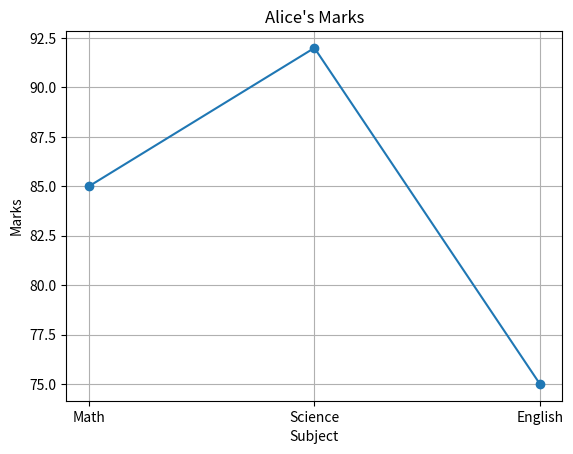

Reproduce this figure in Python.
# Plot a line chart of marks for 'Alice' across all subjects.

import pandas as pd
import matplotlib.pyplot as plt

data = {
    'Name' : ['Alice','Sagar','Pooja'],
    'Math' : [85,90,78],
    'Science' : [92,88,82],
    'English' : [75,85,82]
}

df = pd.DataFrame(data)

alice_marks = df[df['Name'] == 'Alice'][['Math','Science','English']].values.flatten()
subjects = ['Math','Science','English']

plt.plot(subjects, alice_marks, marker='o')
plt.title("Alice's Marks")
plt.xlabel("Subject")
plt.ylabel("Marks")
plt.grid(True)
plt.show()
